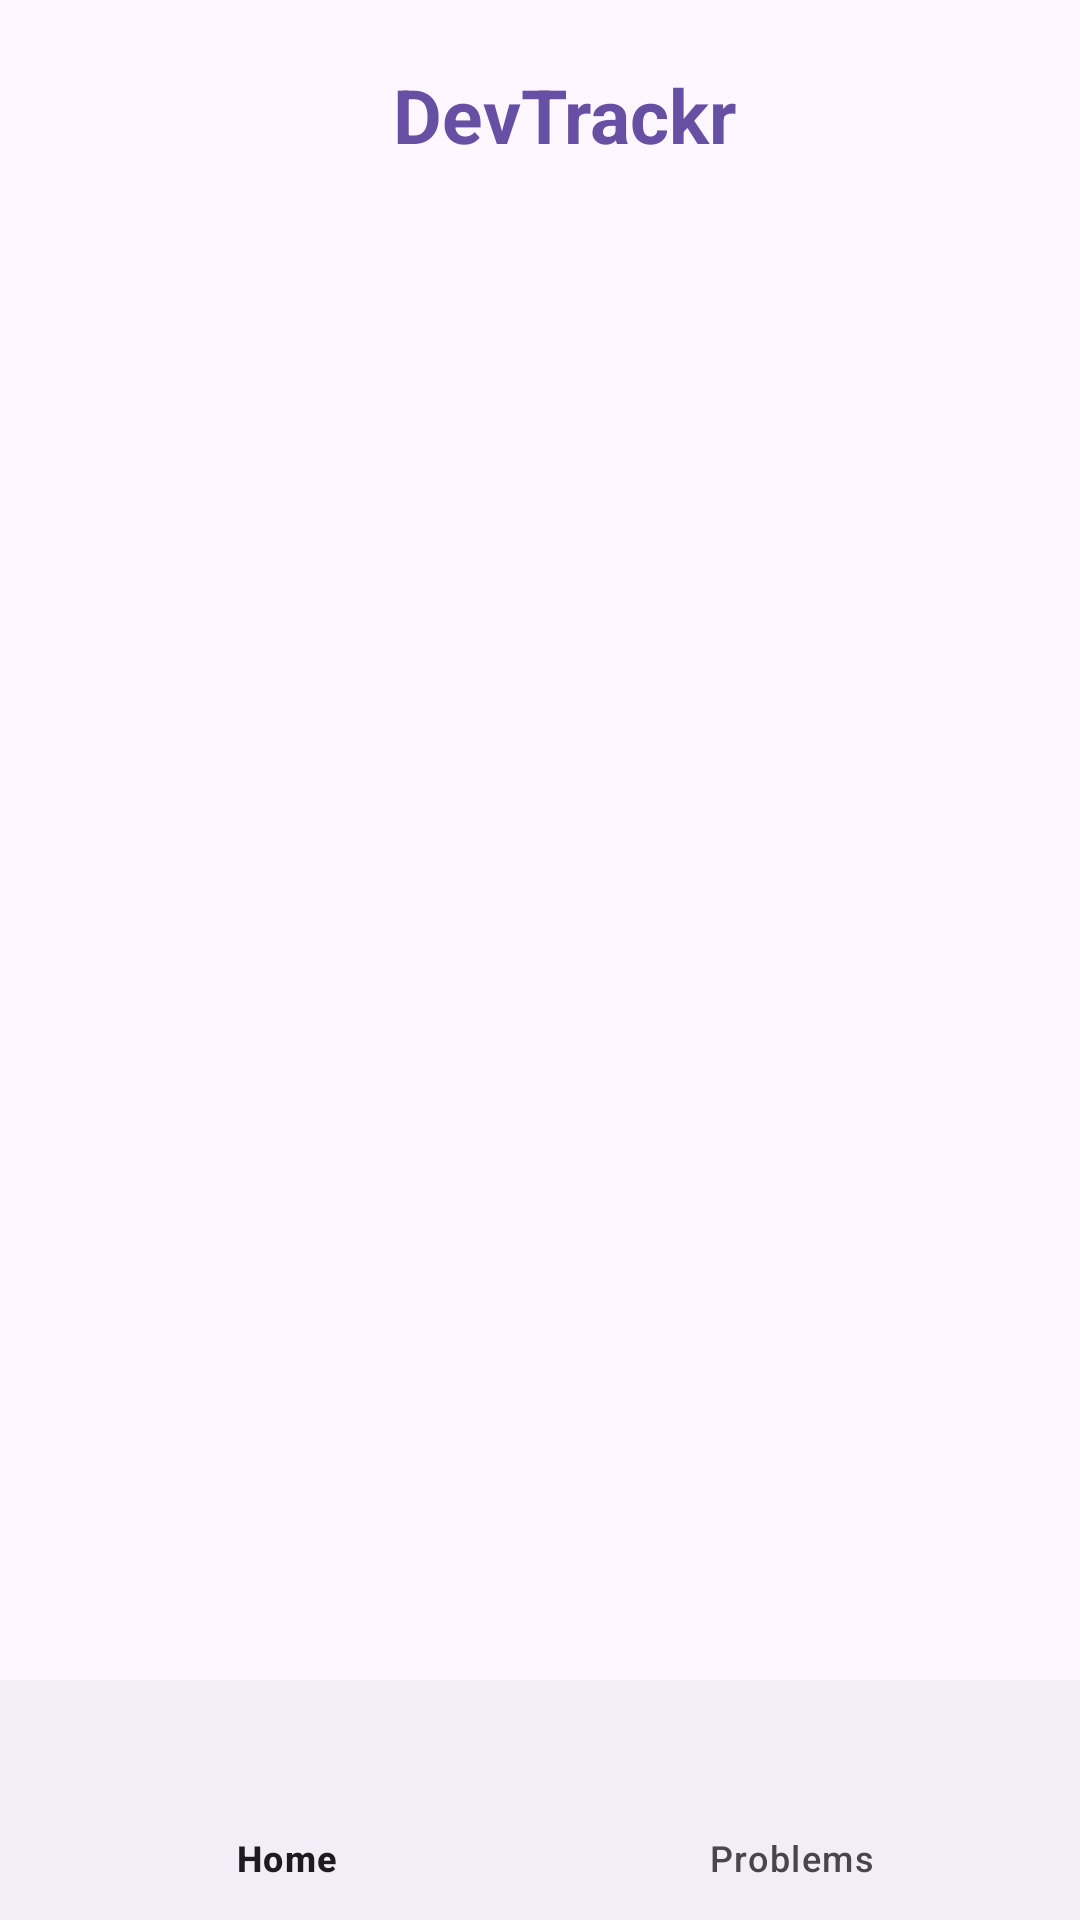

The Android layout XML behind this screen, and the referenced resources:
<!-- AndroidManifest.xml: application theme Theme.DevTrackr -->
<!-- res/layout/activity_main.xml -->
<?xml version="1.0" encoding="utf-8"?>
<LinearLayout xmlns:android="http://schemas.android.com/apk/res/android"
    xmlns:app="http://schemas.android.com/apk/res-auto"
    xmlns:tools="http://schemas.android.com/tools"
    android:id="@+id/main"
    android:layout_width="match_parent"
    android:layout_height="match_parent"
    android:orientation="vertical"
    tools:context=".ui.main.MainActivity">

    
    <com.google.android.material.appbar.MaterialToolbar
        android:id="@+id/topAppBar"
        android:layout_width="match_parent"
        android:layout_height="56dp"
        android:backgroundTint="?attr/colorPrimary"
        android:elevation="6dp">

        <TextView
            android:id="@+id/toolbarTitle"
            android:layout_width="match_parent"
            android:layout_height="wrap_content"
            android:layout_gravity="bottom|center_horizontal"
            android:layout_marginBottom="12dp"
            android:text="DevTrackr"
            android:textSize="25sp"
            android:textStyle="bold"
            android:textColor="?attr/colorPrimary"
            android:gravity="center" />

    </com.google.android.material.appbar.MaterialToolbar>

    <FrameLayout
        android:layout_width="match_parent"
        android:layout_height="0dp"
        android:layout_weight="1"
        android:id="@+id/fragment_container"/>
    <com.google.android.material.bottomnavigation.BottomNavigationView
        android:layout_width="match_parent"
        android:layout_height="wrap_content"
        app:menu="@menu/bottom_menu"
        android:id="@+id/bottomMenu"/>


</LinearLayout>
<!-- resources referenced by this layout -->
<resources>
  <style name="Theme.DevTrackr" parent="Base.Theme.DevTrackr" />
  <style name="Base.Theme.DevTrackr" parent="Theme.Material3.DayNight.NoActionBar">
          
          
      </style>
</resources>
